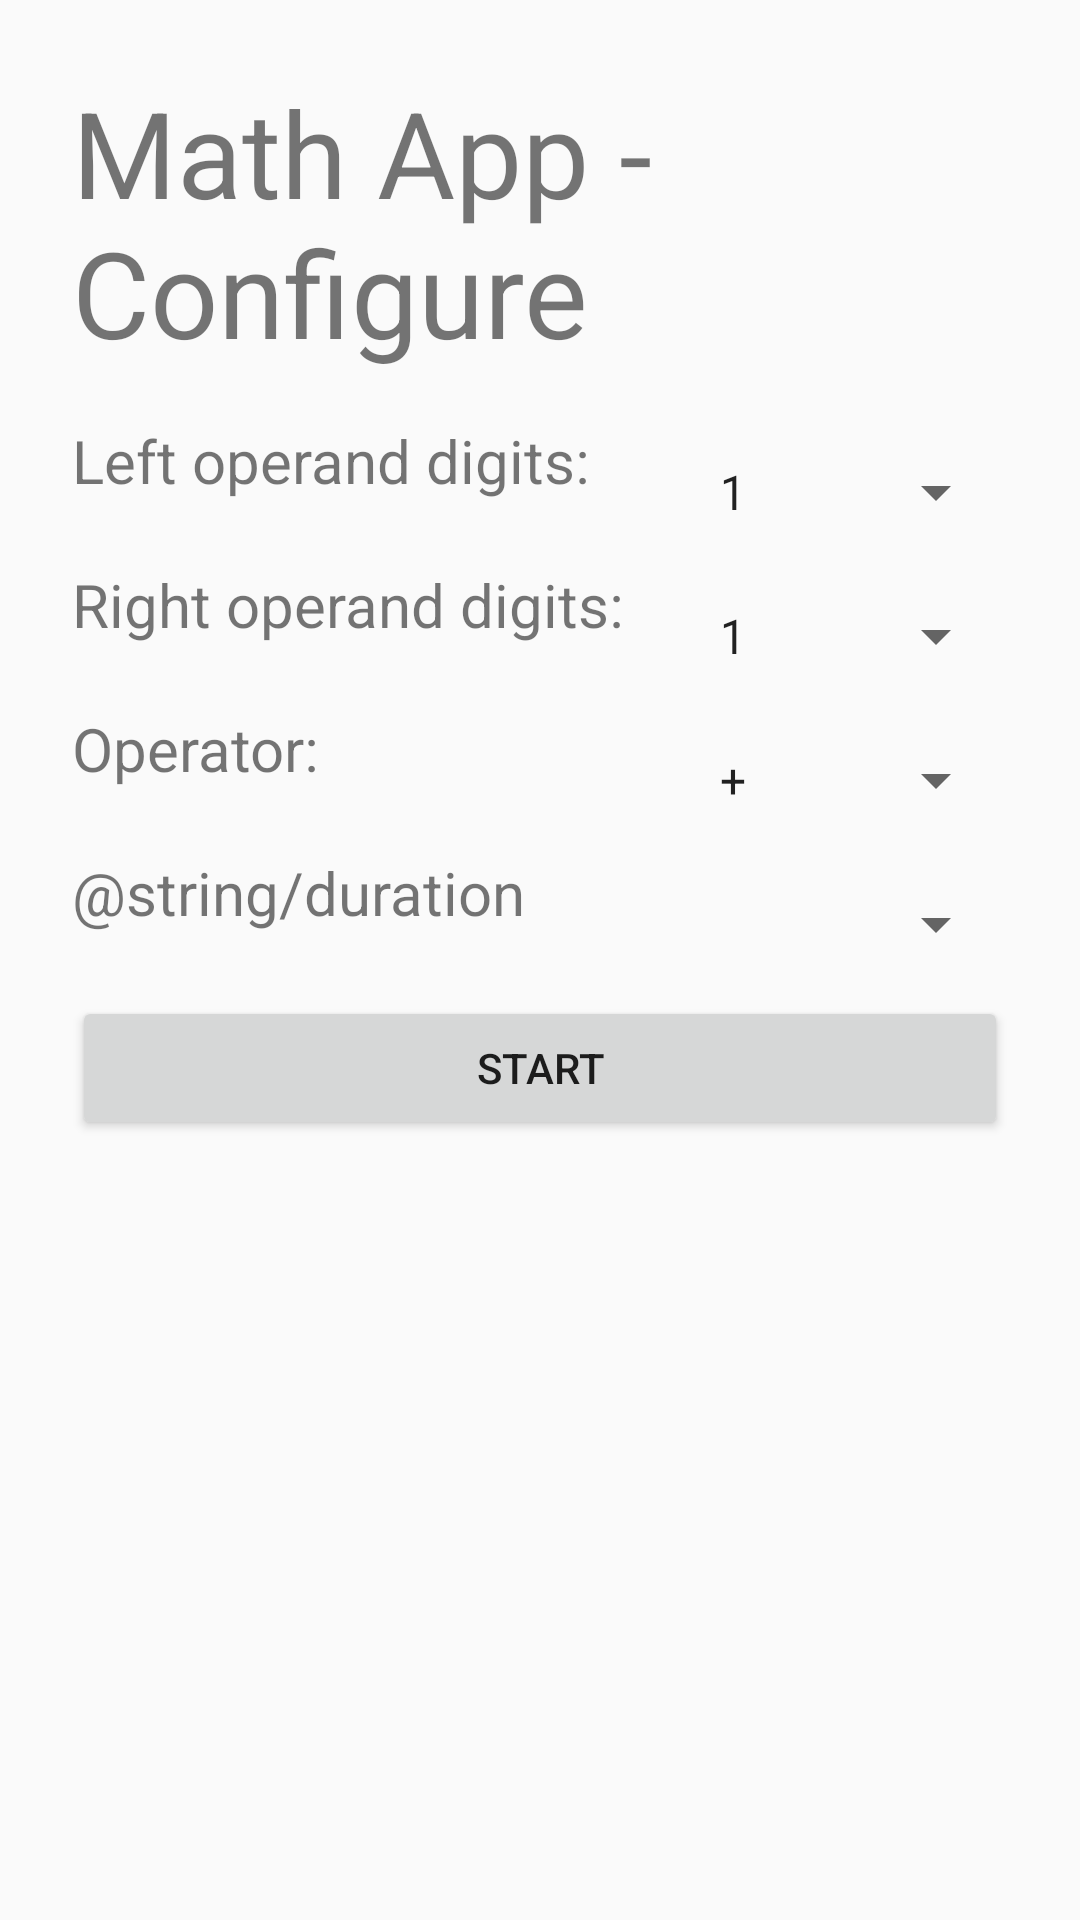

Write the Android layout XML for this screen, with the resource values it uses.
<!-- AndroidManifest.xml: application theme Theme.Ganit -->
<!-- res/layout/activity_main.xml -->
<?xml version="1.0" encoding="utf-8"?>
<LinearLayout xmlns:android="http://schemas.android.com/apk/res/android"
    android:layout_width="match_parent"
    android:layout_height="match_parent"
    android:orientation="vertical"
    android:padding="24dp">

    <TextView
        android:id="@+id/text_title"
        android:layout_width="match_parent"
        android:layout_height="wrap_content"
        android:layout_marginBottom="16dp"
        android:text="@string/math_app_configure"
        android:textSize="40sp" />

    <LinearLayout
        android:layout_width="match_parent"
        android:layout_height="wrap_content"
        android:orientation="horizontal">

        <TextView
            android:layout_width="0dp"
            android:layout_height="match_parent"
            android:layout_weight="2"
            android:text="@string/left_operand_digits"
            android:textSize="20sp" />

        <Spinner
            android:id="@+id/spinner_left_size"
            android:layout_width="0dp"
            android:layout_height="match_parent"
            android:layout_weight="1"
            android:entries="@array/digits"
            android:minHeight="48dp"
            android:textSize="20sp" />
    </LinearLayout>

    <LinearLayout
        android:layout_width="match_parent"
        android:layout_height="wrap_content"
        android:orientation="horizontal">

        <TextView
            android:layout_width="0dp"
            android:layout_height="match_parent"
            android:layout_weight="2"
            android:text="@string/right_operand_digits"
            android:textSize="20sp" />

        <Spinner
            android:id="@+id/spinner_right_size"
            android:layout_width="0dp"
            android:layout_height="match_parent"
            android:layout_weight="1"
            android:entries="@array/digits"
            android:minHeight="48dp"
            android:textSize="20sp" />
    </LinearLayout>

    <LinearLayout
        android:layout_width="match_parent"
        android:layout_height="wrap_content"
        android:orientation="horizontal">

        <TextView
            android:layout_width="0dp"
            android:layout_height="match_parent"
            android:layout_weight="2"
            android:text="@string/operator"
            android:textSize="20sp" />

        <Spinner
            android:id="@+id/spinner_operator"
            android:layout_width="0dp"
            android:layout_height="match_parent"
            android:layout_weight="1"
            android:entries="@array/operators"
            android:minHeight="48dp"
            android:textSize="20sp" />

    </LinearLayout>

    <LinearLayout
        android:layout_width="match_parent"
        android:layout_height="wrap_content"
        android:orientation="horizontal">

        <TextView
            android:layout_width="0dp"
            android:layout_height="match_parent"
            android:layout_weight="2"
            android:text="@string/duration"
            android:textSize="20sp" />

        <Spinner
            android:id="@+id/spinner_duration"
            android:layout_width="0dp"
            android:layout_height="match_parent"
            android:layout_weight="1"
            android:entries="@array/durations"
            android:minHeight="48dp"
            android:textSize="20sp" />
    </LinearLayout>

    <Button
        android:id="@+id/button_start"
        android:layout_width="match_parent"
        android:layout_height="wrap_content"
        android:text="@string/start_button_text" />

</LinearLayout>
<!-- resources referenced by this layout -->
<resources>
  <string-array name="digits">
          <item>1</item>
          <item>2</item>
          <item>3</item>
      </string-array>
  <string-array name="operators">
          <item>+</item>
          <item>-</item>
          <item>/</item>
          <item>*</item>
      </string-array>
  <string name="left_operand_digits">Left operand digits:</string>
  <string name="math_app_configure">Math App - Configure</string>
  <string name="operator">Operator:</string>
  <string name="right_operand_digits">Right operand digits:</string>
  <string name="start_button_text">Start</string>
  <style name="Theme.Ganit" parent="Theme.AppCompat.Light.NoActionBar">
          
          <item name="colorPrimary">@color/purple_500</item>
          <item name="colorPrimaryDark">@color/purple_700</item>
          <item name="colorAccent">@color/teal_200</item>
      </style>
  <color name="purple_500">#6200EE</color>
  <color name="purple_700">#3700B3</color>
  <color name="teal_200">#03DAC5</color>
</resources>
